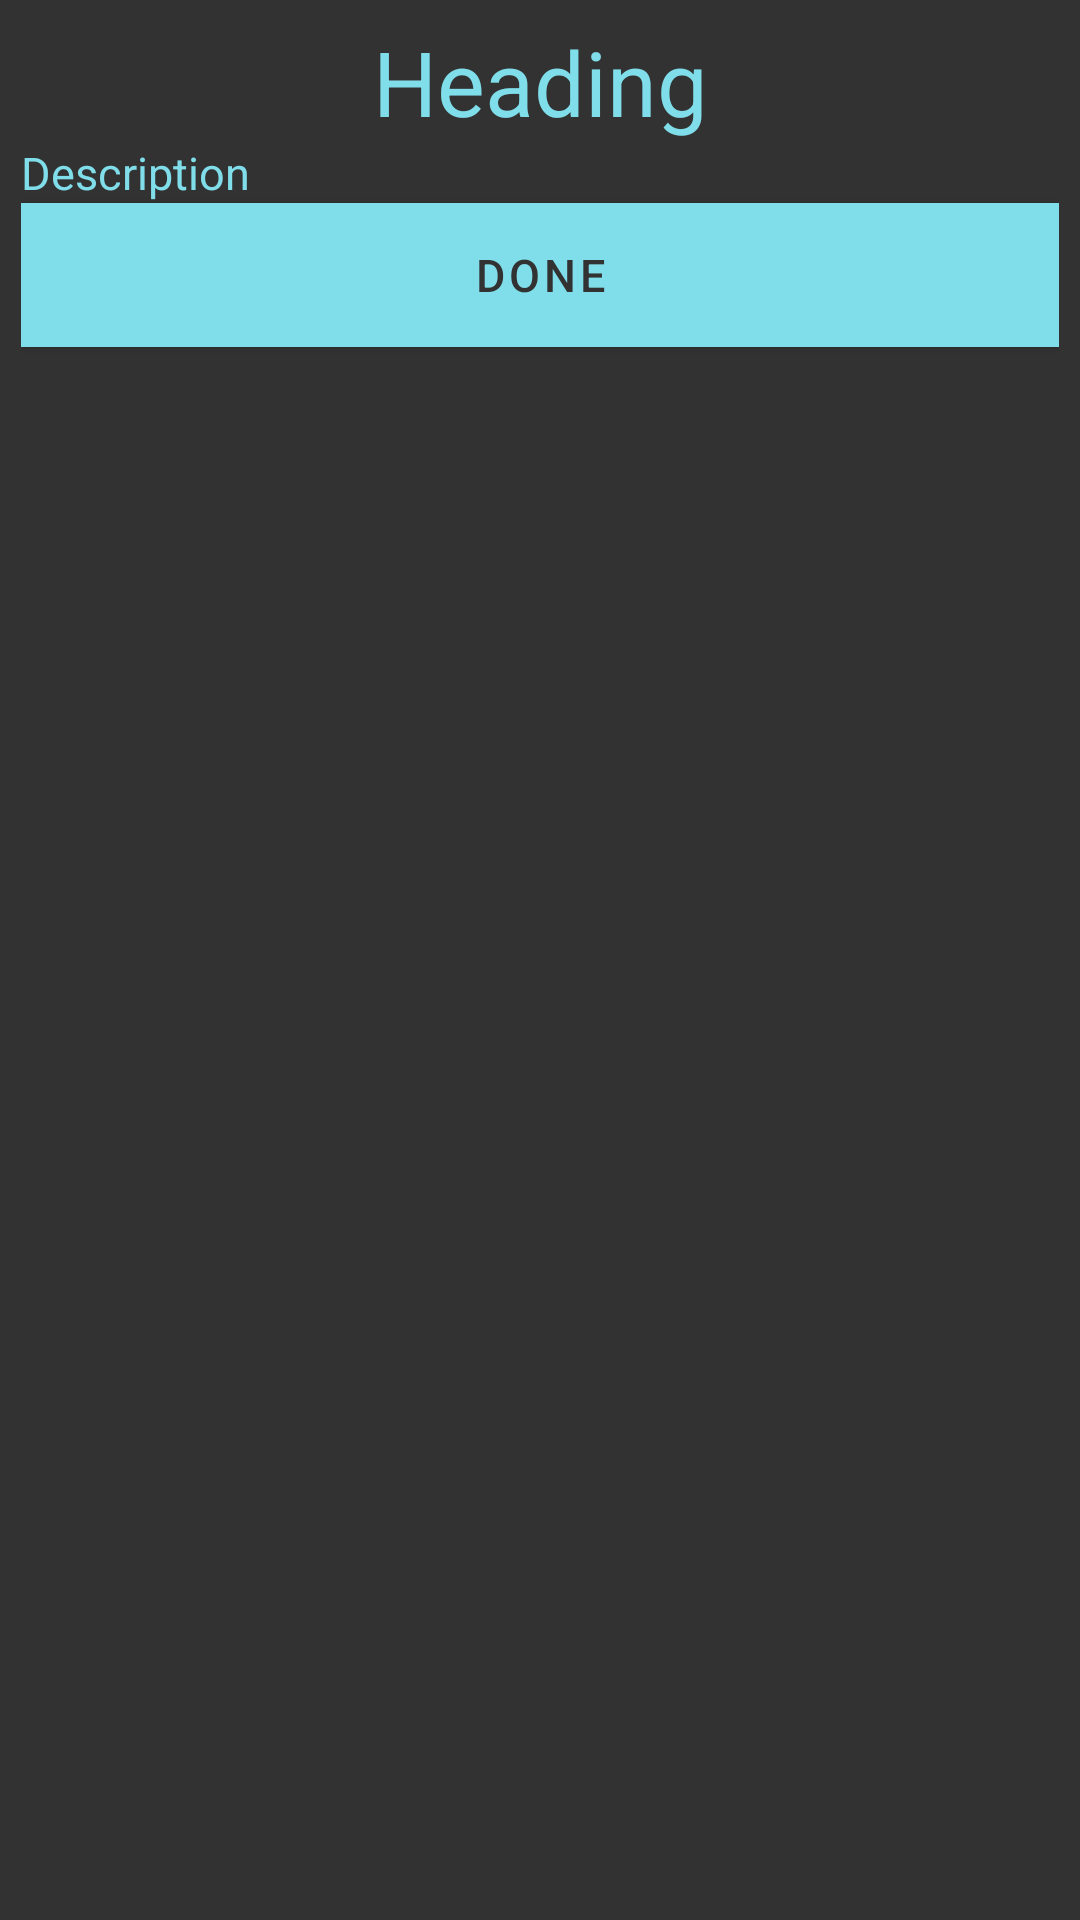

This screen was rendered from an Android layout file. Write that file and the resources it references.
<!-- AndroidManifest.xml: application theme Theme.HearX -->
<!-- res/layout/fragment_dialog.xml -->
<?xml version="1.0" encoding="utf-8"?>
<androidx.constraintlayout.widget.ConstraintLayout xmlns:android="http://schemas.android.com/apk/res/android"
    android:layout_width="match_parent"
    android:layout_height="match_parent"
    xmlns:app="http://schemas.android.com/apk/res-auto"
    android:padding="7dp">

    <TextView
        android:id="@+id/txtHeading"
        android:layout_width="0dp"
        android:layout_height="wrap_content"
        app:layout_constraintStart_toStartOf="parent"
        app:layout_constraintEnd_toEndOf="parent"
        app:layout_constraintTop_toTopOf="parent"
        android:text="@string/heading"
        style="@style/Theme.HearX.Heading"/>
    
    <TextView
        android:id="@+id/txtDescription"
        android:layout_width="match_parent"
        android:layout_height="wrap_content"
        app:layout_constraintStart_toStartOf="parent"
        app:layout_constraintEnd_toEndOf="parent"
        app:layout_constraintTop_toBottomOf="@+id/txtHeading"
        android:text="@string/description"
        style="@style/Theme.HearX.SecondaryText"/>
    
    <Button
        android:id="@+id/btnDone"
        android:layout_width="match_parent"
        android:layout_height="wrap_content"
        app:layout_constraintStart_toStartOf="parent"
        app:layout_constraintEnd_toEndOf="parent"
        android:text="@string/done"
        app:layout_constraintTop_toBottomOf="@+id/txtDescription"
        style="@style/Theme.HearX.PrimaryButton"/>

</androidx.constraintlayout.widget.ConstraintLayout>
<!-- resources referenced by this layout -->
<resources>
  <string name="description">Description</string>
  <string name="done">Done</string>
  <string name="heading">Heading</string>
  <style name="Theme.HearX.Heading" parent="Base.Theme.HearX">
          <item name="android:textColor">@color/hearx_light_blue</item>
          <item name="android:textSize">30sp</item>
          <item name="android:gravity">center</item>
      </style>
  <style name="Theme.HearX.PrimaryButton" parent="TextAppearance.MaterialComponents.Button">
          <item name="android:background">@drawable/button_primary_ripple_effect</item>
          <item name="android:textColor">@color/hearx_black</item>
          <item name="android:textSize">15sp</item>
      </style>
  <style name="Theme.HearX.SecondaryText" parent="Base.Theme.HearX">
          <item name="android:textColor">@color/hearx_light_blue</item>
          <item name="android:textSize">15sp</item>
      </style>
  <style name="Theme.HearX" parent="Base.Theme.HearX" />
  <style name="Base.Theme.HearX" parent="Theme.AppCompat">
          <item name="android:background">@color/hearx_black</item>
      </style>
  <color name="hearx_light_blue">#80deea</color>
  <!-- drawable button_primary_ripple_effect (drawable) -->
  <?xml version="1.0" encoding="utf-8"?>
  <ripple xmlns:android="http://schemas.android.com/apk/res/android"
      android:color="@color/hearx_dark_blue">
      <item>
          <shape android:shape="rectangle">
              <solid android:color="@color/hearx_light_blue" />/>
          </shape>
      </item>
  </ripple>
  <color name="hearx_black">#323232</color>
  <color name="hearx_dark_blue">#2596be</color>
</resources>
